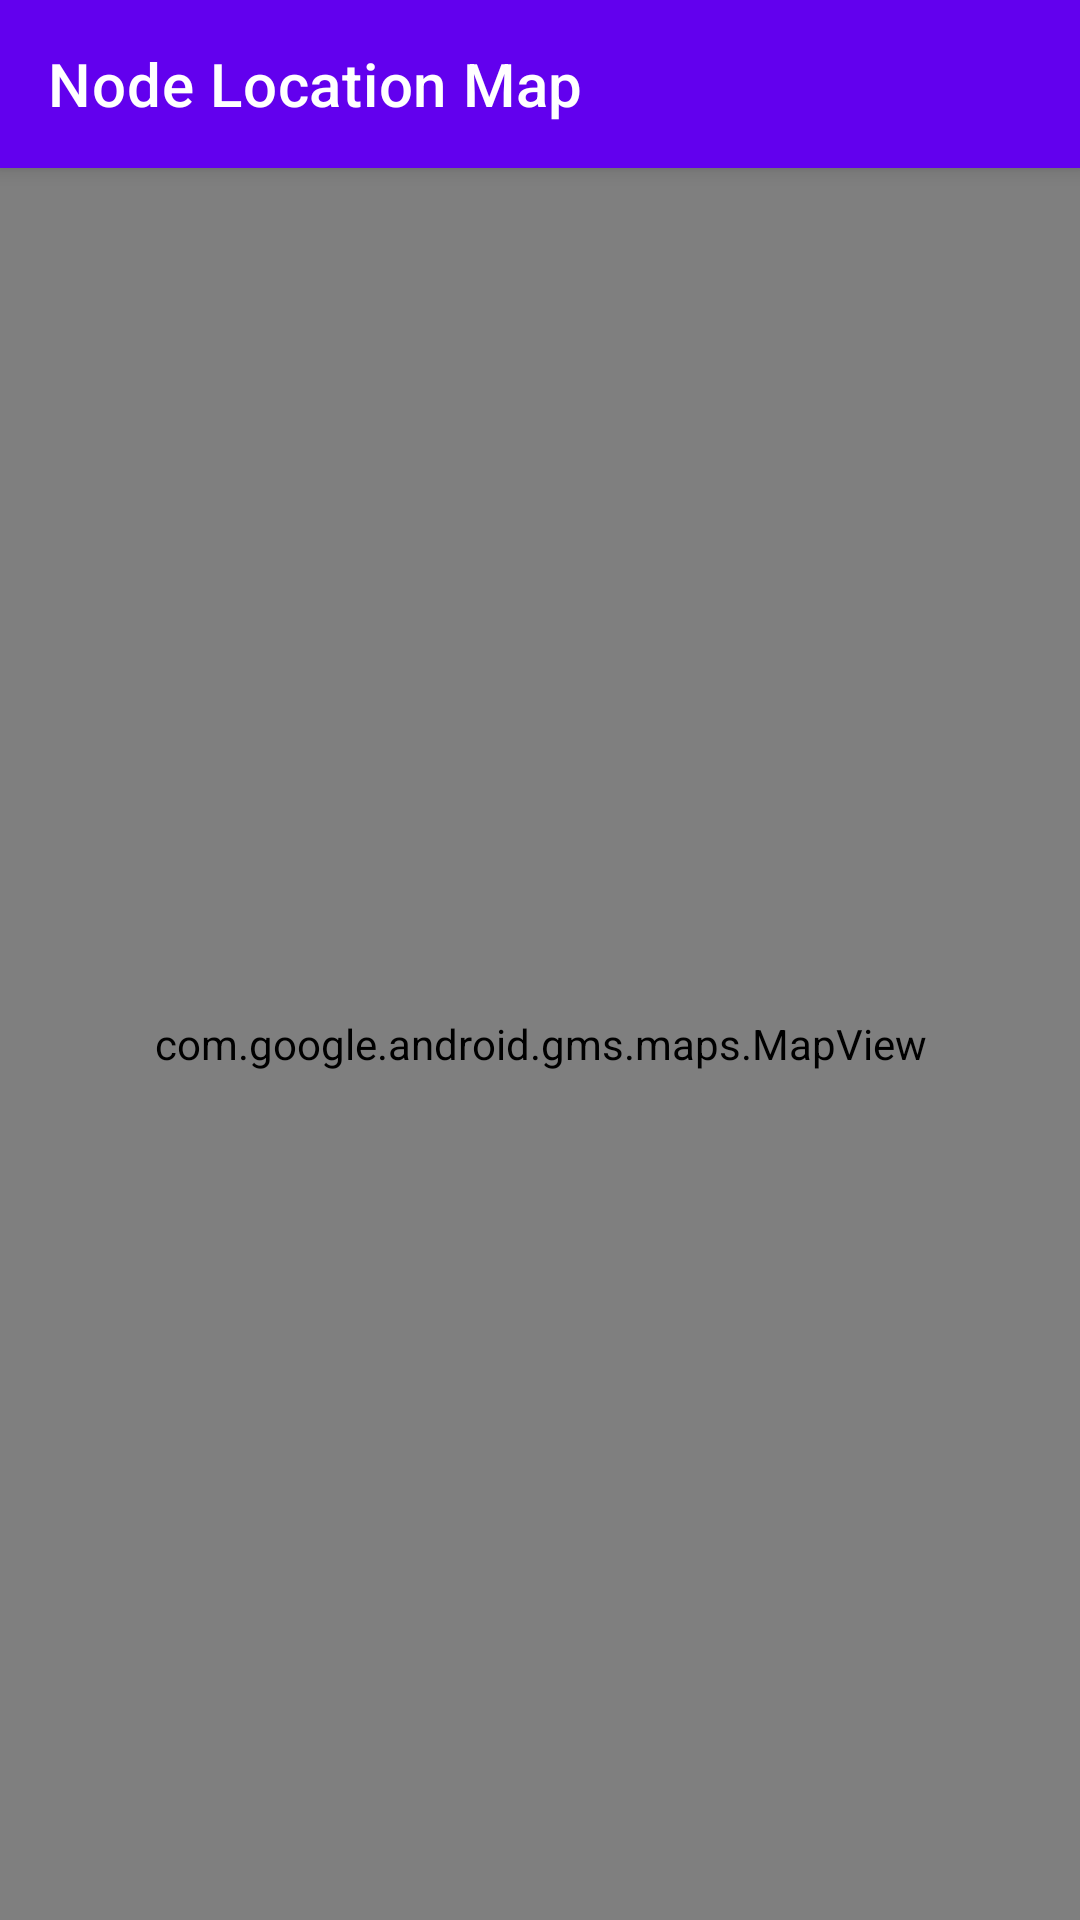

Here is an Android app screen rendered from its layout file. Give the layout XML and the strings, colors and styles it references.
<!-- AndroidManifest.xml: application theme Theme.TFgridExplorer -->
<!-- res/layout/map_fragment.xml -->
<?xml version="1.0" encoding="utf-8"?>
<LinearLayout xmlns:android="http://schemas.android.com/apk/res/android"
    xmlns:app="http://schemas.android.com/apk/res-auto"
    android:layout_width="match_parent"
    android:layout_height="match_parent"
    android:orientation="vertical">

    <androidx.appcompat.widget.Toolbar
        android:id="@+id/toolbar_map"
        style="@style/Widget.MaterialComponents.Toolbar.Primary"
        app:navigationIcon="@drawable/ic_baseline_arrow_back_24"
        app:title="Node Location Map"
        android:layout_width="match_parent"
        android:layout_height="wrap_content" />

    <com.google.android.gms.maps.MapView
        android:id="@+id/map_view"
        android:layout_width="match_parent"
        android:layout_height="match_parent"/>

</LinearLayout>
<!-- resources referenced by this layout -->
<resources>
  <style name="Theme.TFgridExplorer" parent="Theme.MaterialComponents.DayNight.NoActionBar">
          
          <item name="colorPrimary">@color/purple_500</item>
          <item name="colorPrimaryVariant">@color/purple_700</item>
          <item name="colorOnPrimary">@color/white</item>
          
          <item name="colorSecondary">@color/teal_200</item>
          <item name="colorSecondaryVariant">@color/teal_700</item>
          <item name="colorOnSecondary">@color/black</item>
          
          <item name="android:statusBarColor" tools:targetApi="l">?attr/colorPrimaryVariant</item>
          
      </style>
  <color name="purple_500">#FF6200EE</color>
  <color name="purple_700">#FF3700B3</color>
  <color name="white">#FFFFFFFF</color>
  <color name="teal_200">#FF03DAC5</color>
  <color name="teal_700">#FF018786</color>
  <color name="black">#FF000000</color>
</resources>
